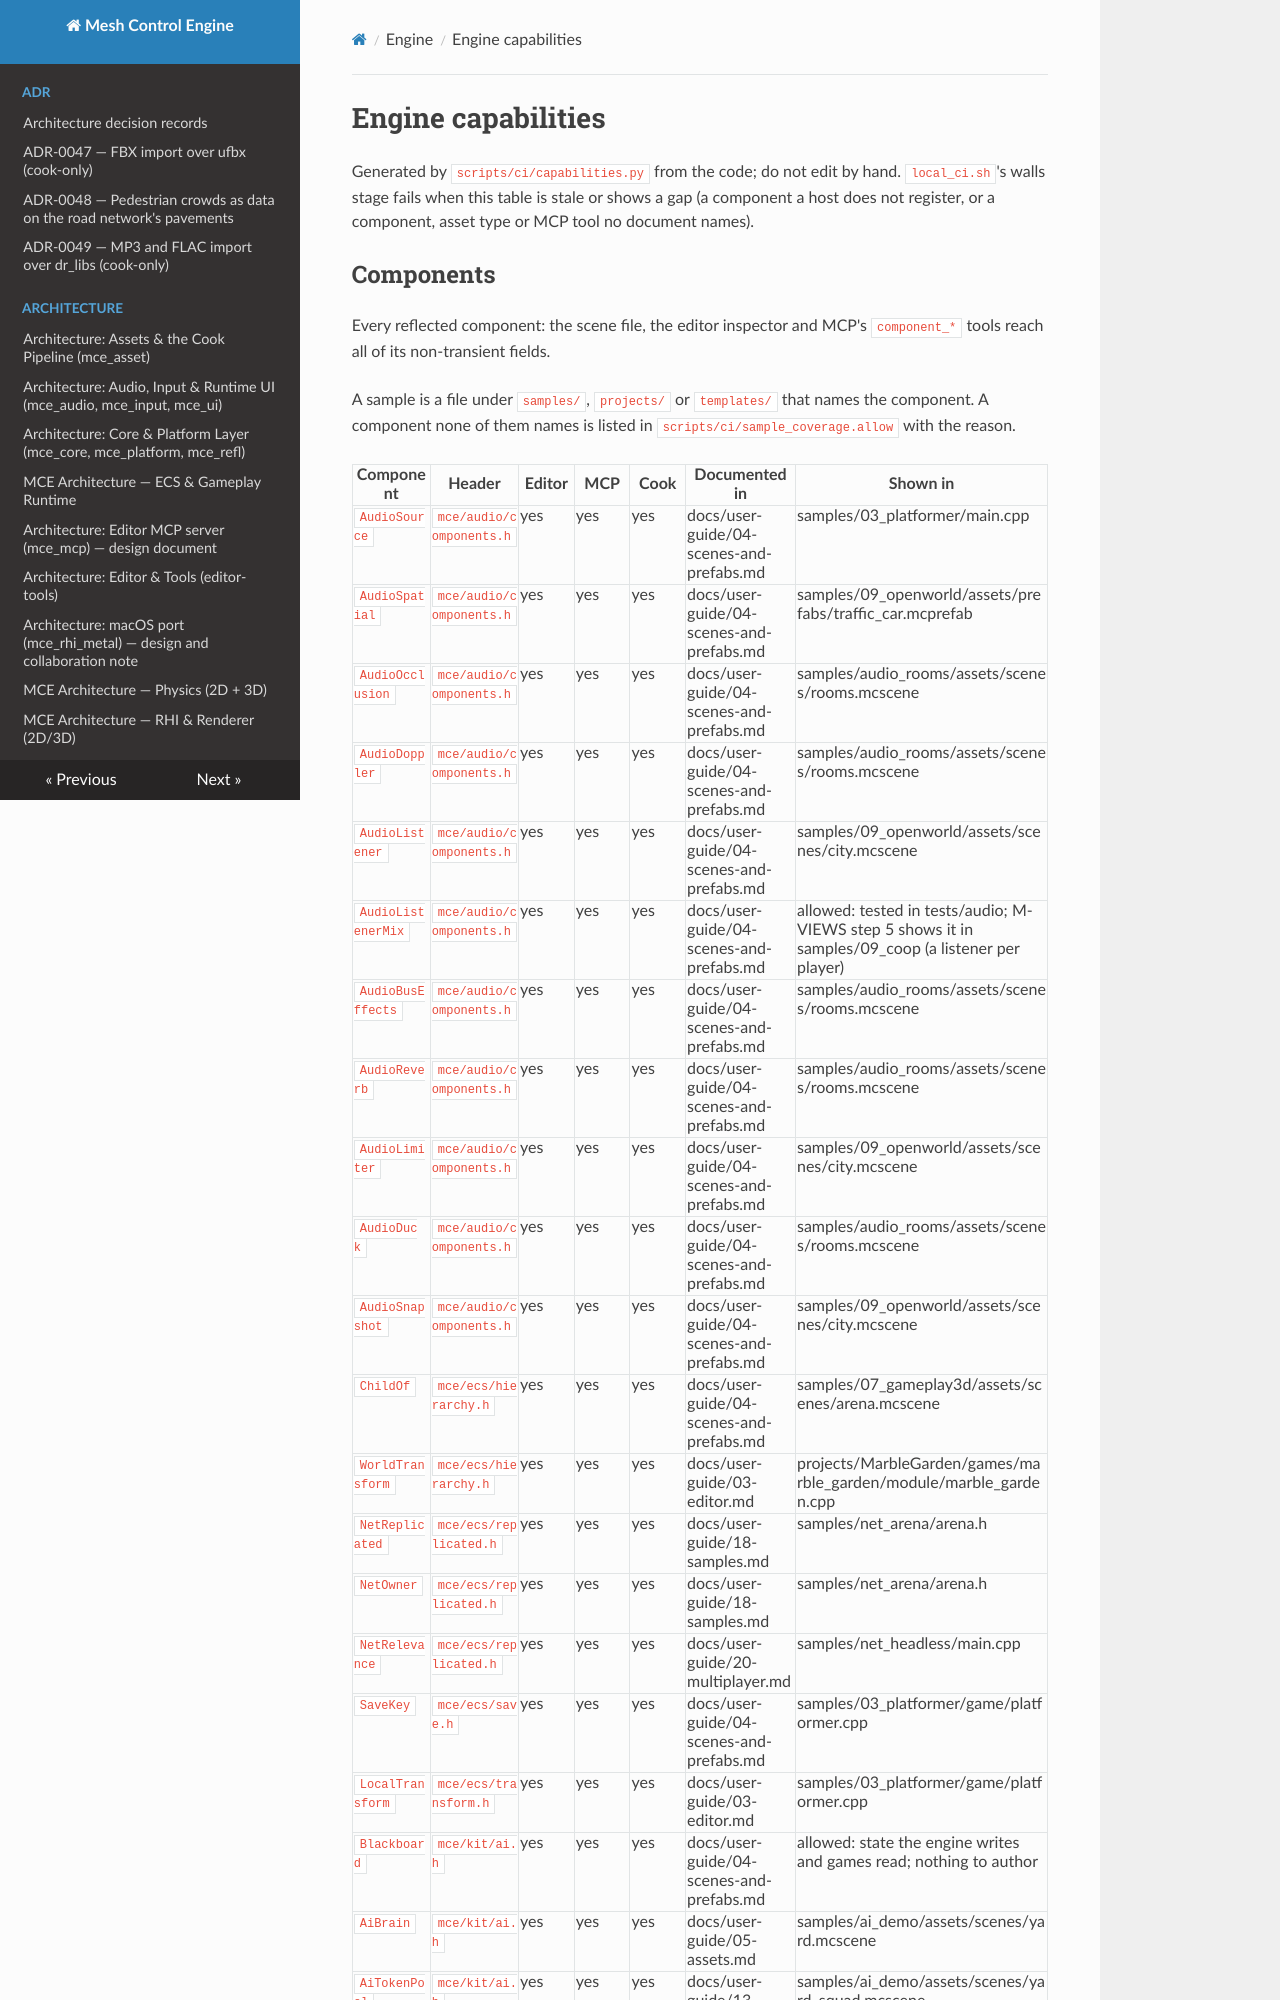

repository: sberkan09/mesh_control_engine · page: engine/capabilities/index.html · generator: mkdocs

# Engine capabilities

Generated by `scripts/ci/capabilities.py` from the code; do not edit by hand. `local_ci.sh`'s
walls stage fails when this table is stale or shows a gap (a component a host does not
register, or a component, asset type or MCP tool no document names).
